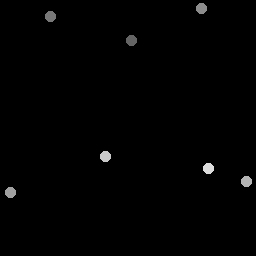

Values plotted in this chart, from the file beside it:
132.44, 40.898
51.25, 17.13
202.4, 9.038
10.53, 193.2
247.1, 181.9
105.8, 157.2
209.1, 169.2
